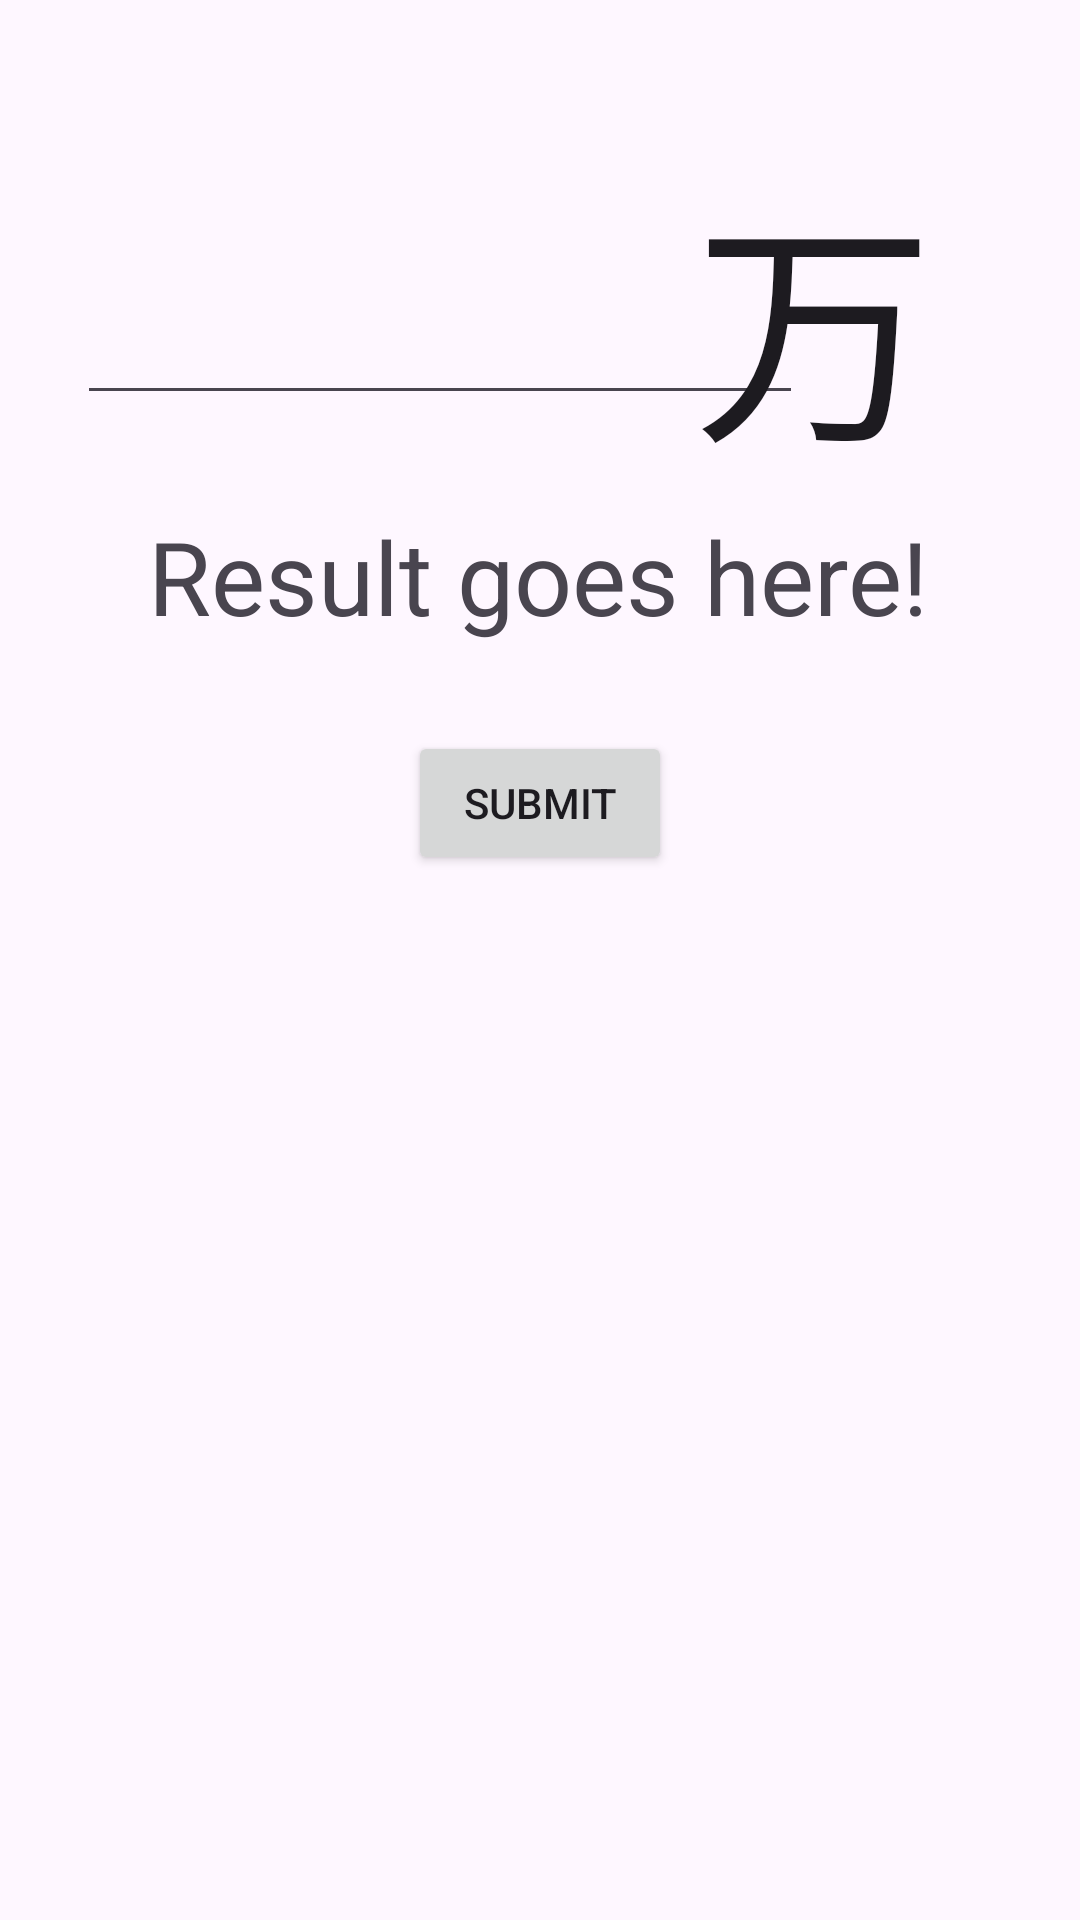

Produce the Android XML layout that renders to this screen, including the resource entries it uses.
<!-- AndroidManifest.xml: application theme Theme.Hamutils -->
<!-- res/layout/wan_calc.xml -->
<?xml version="1.0" encoding="utf-8"?>
<androidx.constraintlayout.widget.ConstraintLayout xmlns:android="http://schemas.android.com/apk/res/android"
    xmlns:app="http://schemas.android.com/apk/res-auto"
    xmlns:tools="http://schemas.android.com/tools"
    android:layout_width="match_parent"
    android:layout_height="match_parent"
    android:layout_gravity="center"
    android:padding="16dp"
    tools:context=".WanCalc">

    <com.google.android.material.textfield.TextInputLayout
        android:id="@+id/textInputLayout"
        android:layout_width="409dp"
        android:layout_height="wrap_content"
        android:layout_marginStart="3dp"
        android:layout_marginTop="132dp"
        app:layout_constraintStart_toStartOf="parent"
        app:layout_constraintTop_toTopOf="parent">

    </com.google.android.material.textfield.TextInputLayout>

    <TextView
        android:id="@+id/WCtitle"
        android:layout_width="wrap_content"
        android:layout_height="wrap_content"
        android:layout_marginTop="48dp"
        android:gravity="center"
        android:text="@string/WC_explanation"
        android:textSize="12sp"
        app:layout_constraintEnd_toEndOf="parent"
        app:layout_constraintHorizontal_bias="0.107"
        app:layout_constraintStart_toStartOf="parent"
        app:layout_constraintTop_toTopOf="parent" />

    <TextView
        android:id="@+id/WCresult"
        android:layout_width="wrap_content"
        android:layout_height="wrap_content"
        android:layout_marginTop="31dp"
        android:gravity="center"
        android:text="@string/WC_result"
        android:textSize="34sp"
        app:layout_constraintEnd_toEndOf="parent"
        app:layout_constraintHorizontal_bias="0.495"
        app:layout_constraintStart_toStartOf="parent"
        app:layout_constraintTop_toBottomOf="@+id/WCinput" />

    <EditText
        android:id="@+id/WCinput"
        android:layout_width="242dp"
        android:layout_height="58dp"
        android:layout_marginStart="32dp"
        android:ems="10"
        android:inputType="text"
        app:layout_constraintEnd_toStartOf="@+id/WCspinner"
        app:layout_constraintStart_toStartOf="parent"
        app:layout_constraintTop_toBottomOf="@+id/WCtitle" />

    <Button
        android:id="@+id/WCbutton"
        android:layout_width="wrap_content"
        android:layout_height="wrap_content"
        android:layout_marginTop="29dp"
        android:text="Submit"
        app:layout_constraintEnd_toEndOf="parent"
        app:layout_constraintStart_toStartOf="parent"
        app:layout_constraintTop_toBottomOf="@+id/WCresult" />

    <Spinner
        android:id="@+id/WCspinner"
        android:layout_width="99dp"
        android:layout_height="53dp"
        android:entries="@array/WCdropdown"
        android:scaleX="5"
        android:scaleY="5"
        android:spinnerMode="dropdown"
        android:translationX="70pt"
        app:layout_constraintEnd_toEndOf="parent"
        app:layout_constraintTop_toBottomOf="@+id/WCtitle" />

</androidx.constraintlayout.widget.ConstraintLayout>
<!-- resources referenced by this layout -->
<resources>
  <string-array name="WCdropdown">
          <item>万</item>
          <item>亿</item>
          <item>一</item>
      </string-array>
  <string name="WC_explanation"> </string>
  <string name="WC_result">Result goes here!</string>
  <style name="Theme.Hamutils" parent="Base.Theme.Hamutils" />
  <style name="Base.Theme.Hamutils" parent="Theme.Material3.DayNight.NoActionBar">
          
          
      </style>
</resources>
